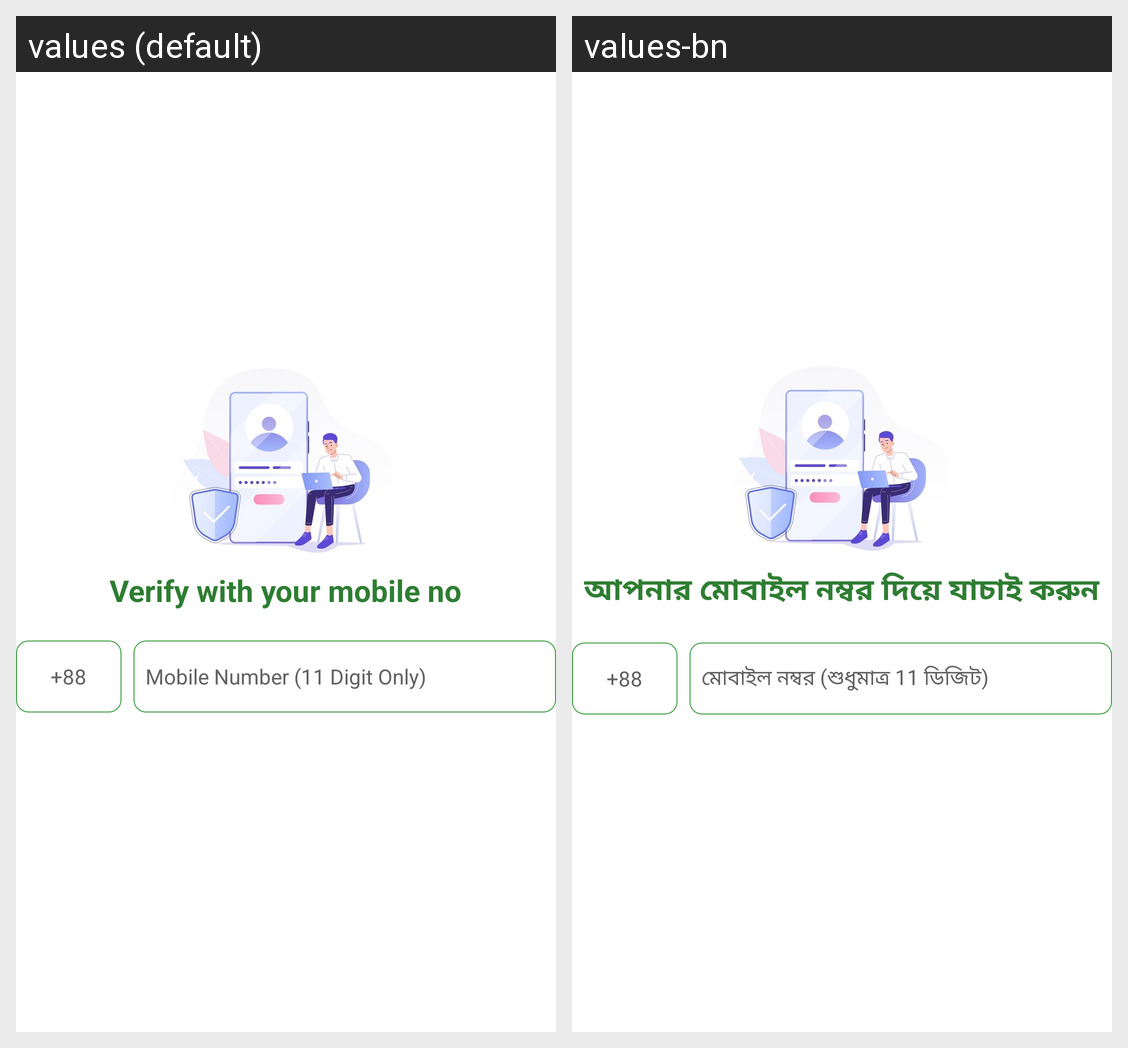

Translations of the strings shown on this Android screen, per locale in the grid:
Android screen res/layout/layout_send_otp.xml rendered under 2 locales, left to right: values (default), values-bn. Device: Nexus 5 (rendered at 1080×1920; each locale shown at half size, 540×960, under a caption strip naming it); theme AppThemeNoActionBar.
Strings drawn on this screen, with the default value and each locale's value (text and hints the layout hard-codes, and strings that could not be matched under every locale, appear in the picture but are not listed):

verify_with_your_mobile_number
  values: Verify with your mobile no
  values-bn: আপনার মোবাইল নম্বর দিয়ে যাচাই করুন

bd_mobile_code
  values: +88
  values-bn: +88

mobile_number_with_digit_hint
  values: Mobile Number (11 Digit Only)
  values-bn: মোবাইল নম্বর (শুধুমাত্র 11 ডিজিট)
